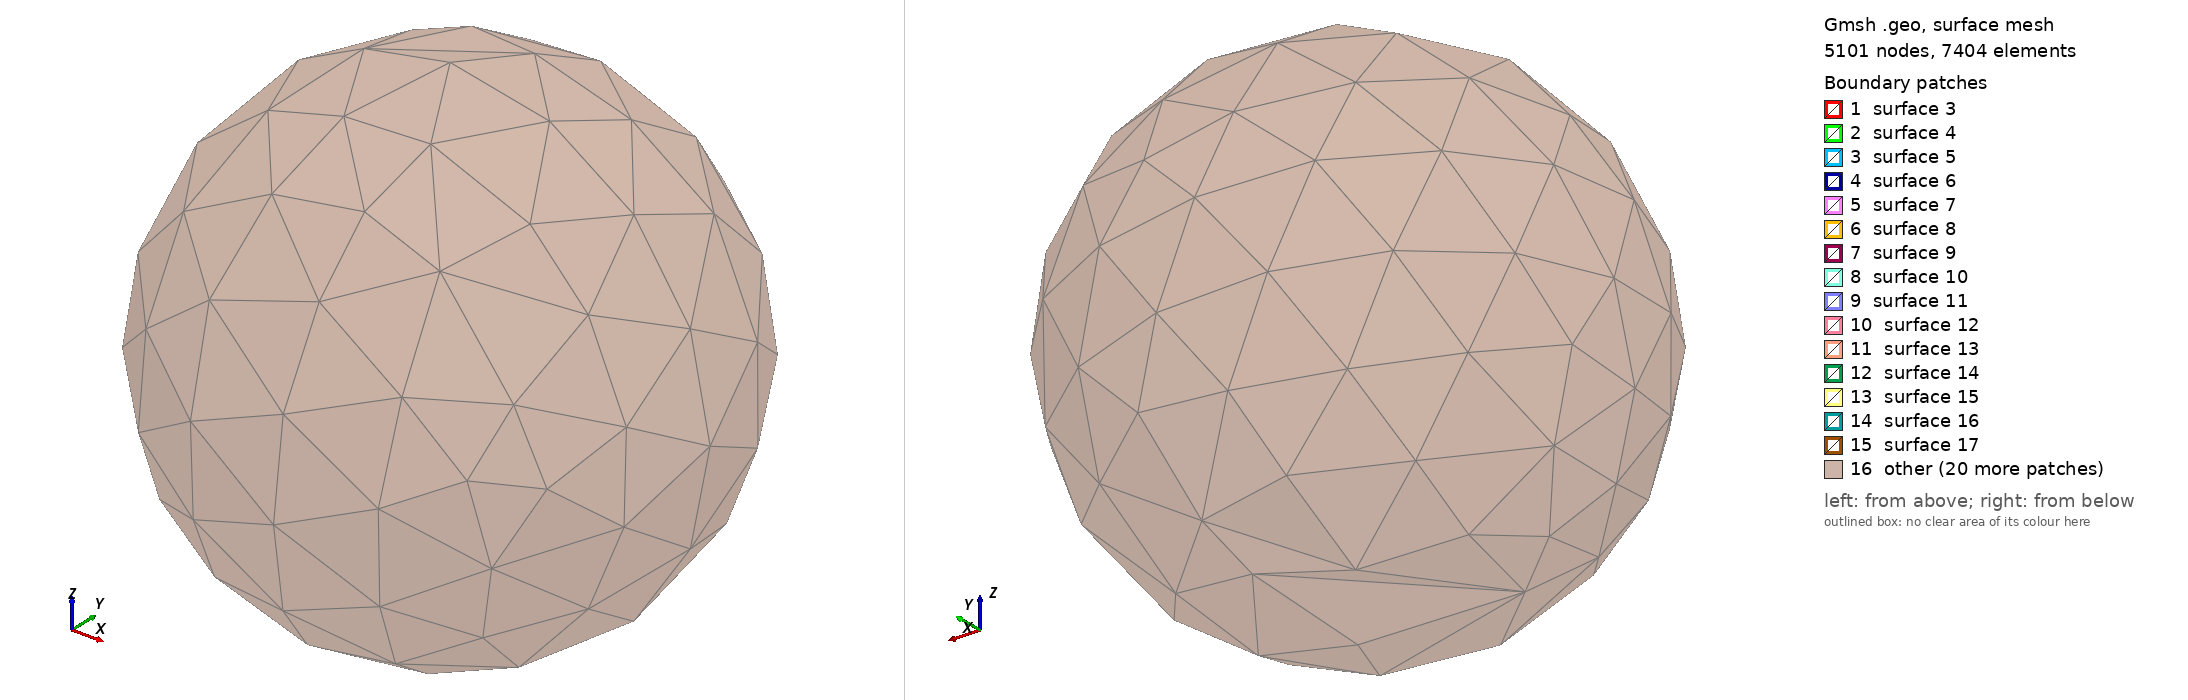

Gmsh geometry script, surface-meshed: 5101 nodes, 7404 surface elements. Boundary patches (legend numbers): 1 surface 3, 2 surface 4, 3 surface 5, 4 surface 6, 5 surface 7, 6 surface 8, 7 surface 9, 8 surface 10, 9 surface 11, 10 surface 12, 11 surface 13, 12 surface 14, 13 surface 15, 14 surface 16, 15 surface 17, 16 other. Left view from above one corner, right view from below the opposite corner. The script declares no physical surfaces, so the legend lists its geometric surfaces. The drawing asked Gmsh for element sizes between 1% and 20% of the model's largest extent; the script's own settings can give other sizes.

=== mag_brake.geo (drawn) ===
// Starting with Gmsh 3.0, models can also be built using constructive solid
// geometry. Instead of the built-in geometry kernel, you need to use the
// OpenCASCADE kernel:

SetFactory("OpenCASCADE"); //Built-in or OpenCASCADE

/* Geometry data */
dr = 0.1;	// disk radius
dt = 0.01; // disk thickness
mh = 0.12; // magnet height
mw = 0.02; // magnet width
ml = 0.08; // magnet length
mt = 0.02; // magnet thickness
mg = 0.015; // magnet gap

ldisc = dt;
LayerDisk[] = {10,2,10};
HLayerDisk[] = {0.2,0.8,1}; // 0 < h1 < h2 < h3 = 1

dP0[]+=newp ; Point(dP0[0])  = {dr, 0, 0 , ldisc};
dP0[]+=newp ; Point(dP0[1])  = {0, 0, 0 , ldisc};
dP0[]+=newp ; Point(dP0[2])  = {-dr, 0, 0 , ldisc};

/* Create a disk */
dC1 = newreg; Circle(dC1) = {0,0,0,dr};
dL1 = newreg;  Line Loop(dL1) = {dC1}; 
dS1 = news; Plane Surface(dS1) = {dL1};
// extrude layers
DiskExtrude[] = Extrude {0,0,dt} {Surface{dS1}; Layers{ LayerDisk[],HLayerDisk[] }; Recombine;};

Physical Volume("Disk") = DiskExtrude[1];

/* Create a magnet */
// mouth part
dV1 = newreg; 
//Box(dV1) = {2,2,2, 1,1,1}; 
Box(dV1) = {-mt/2,dr-ml/2,(mg+dt)/2, mt,mw,(mh-mg)/2};
MirdV1[] = Translate {0, 0, -(mh+mg)/2} { Duplicata{ Volume{dV1}; } };
// horizontal part
dV2 = newreg;  
Box(dV2) = {-mt/2,dr-ml/2+mw,(mg+dt)/2+(mh-mg)/2-mw, mt,ml-mw,mw};
MirdV2[] = Translate {0, 0, -(mh-mw)} { Duplicata{ Volume{dV2}; } };
// base part
dV3 = newreg;
Box(dV3) = {-mt/2,dr+ml/2-mw,dt/2, mt,mw,(mh-2*mw)/2};
MirdV3[] = Translate {0, 0, -(mh-2*mw)/2} { Duplicata{ Volume{dV3}; } };

// Union all blocks
dV4 = newreg;
BooleanUnion(dV4) = { Volume{dV1,dV2,dV3}; Delete; }{ Volume{MirdV1,MirdV2,MirdV3}; Delete; };

Physical Volume("Magnet") = dV4;

/* Create air */

// Create infinity sphere
dV5 = newreg;
Sphere(dV5) = {0,0,0,2*dr};


// Create the copy of the disk
tmpd[] = Translate {0,0,0} { Duplicata{ Volume{ DiskExtrude[1] }; } };

// Create the copy of the magnet
tmpm[] = Translate {0,0,0} { Duplicata{ Volume{ dV4 }; } };

// Create the air around
dV6 = newreg;
BooleanDifference(dV6) = { Volume{dV5}; }{  Volume{ tmpd[0],tmpm[0] }; Delete; };
//BooleanDifference(dV6) = { Volume{dV5}; }{ Volume{DiskExtrude[1]};  };

Physical Volume("Air") = dV6;

/* Adjust mesh size */
Characteristic Length{PointsOf{Volume{dV4};}} = mw/2; //magnet
Characteristic Length{PointsOf{Volume{dV5};}} = mh; //adjust mesh size of the air

//Printf("New volume '%g' and '%g'", tmp[0], DiskExtrude[1]);

/* Color mesh */
Color Blue{ Volume{ dV6 }; } // Air
Color Yellow{ Volume{ DiskExtrude[1] }; } // Disk
Color Red{ Volume{ dV4 }; } // Magnet
